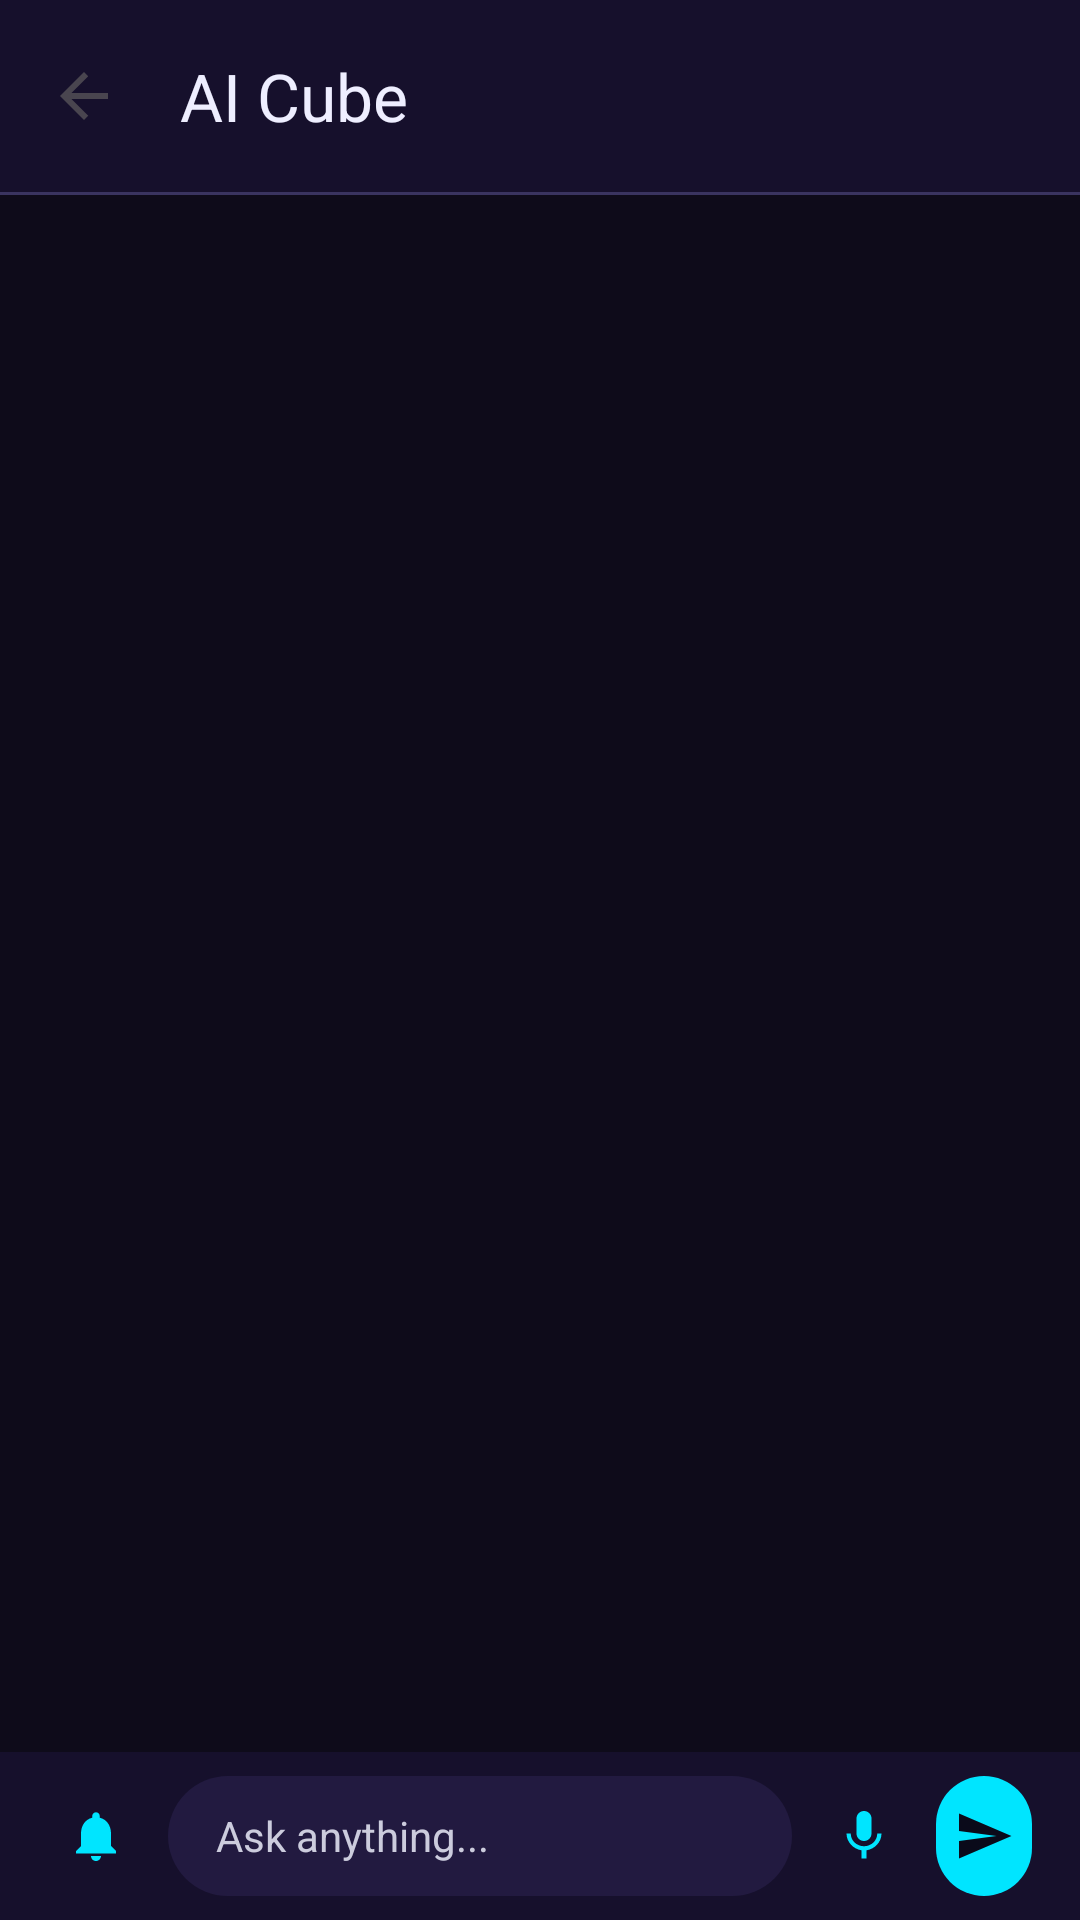

Here is an Android app screen rendered from its layout file. Give the layout XML and the strings, colors and styles it references.
<!-- AndroidManifest.xml: activity theme Theme.OpenOcto -->
<!-- res/layout/activity_cube.xml -->
<?xml version="1.0" encoding="utf-8"?>
<LinearLayout xmlns:android="http://schemas.android.com/apk/res/android"
    xmlns:app="http://schemas.android.com/apk/res-auto"
    android:layout_width="match_parent"
    android:layout_height="match_parent"
    android:orientation="vertical"
    android:background="@color/surface">

    
    <com.google.android.material.appbar.MaterialToolbar
        android:id="@+id/toolbar"
        android:layout_width="match_parent"
        android:layout_height="?attr/actionBarSize"
        android:background="@color/card_background"
        android:elevation="0dp"
        app:title="AI Cube"
        app:titleTextColor="?attr/colorOnSurface"
        app:navigationIcon="?attr/homeAsUpIndicator" />

    
    <View
        android:layout_width="match_parent"
        android:layout_height="1dp"
        android:background="@color/outline" />

    
    <ScrollView
        android:id="@+id/scrollChat"
        android:layout_width="match_parent"
        android:layout_height="0dp"
        android:layout_weight="1"
        android:fillViewport="true"
        android:clipToPadding="false"
        android:paddingBottom="8dp"
        android:isScrollContainer="true">

        <LinearLayout
            android:id="@+id/chatContainer"
            android:layout_width="match_parent"
            android:layout_height="wrap_content"
            android:orientation="vertical"
            android:paddingHorizontal="16dp"
            android:paddingTop="12dp" />
    </ScrollView>

    
    <TextView
        android:id="@+id/tvStatus"
        android:layout_width="match_parent"
        android:layout_height="wrap_content"
        android:paddingHorizontal="20dp"
        android:paddingVertical="6dp"
        android:textSize="13sp"
        android:textColor="?attr/colorPrimary"
        android:visibility="gone" />

    
    <HorizontalScrollView
        android:id="@+id/deviceBar"
        android:layout_width="match_parent"
        android:layout_height="wrap_content"
        android:scrollbars="none"
        android:paddingHorizontal="12dp"
        android:paddingVertical="6dp"
        android:visibility="gone">

        <com.google.android.material.chip.ChipGroup
            android:id="@+id/chipDevices"
            android:layout_width="wrap_content"
            android:layout_height="wrap_content"
            app:singleLine="true" />
    </HorizontalScrollView>

    
    <LinearLayout
        android:layout_width="match_parent"
        android:layout_height="wrap_content"
        android:orientation="horizontal"
        android:paddingHorizontal="12dp"
        android:paddingVertical="8dp"
        android:gravity="center_vertical"
        android:background="@color/card_background">

        
        <com.google.android.material.button.MaterialButton
            android:id="@+id/btnWake"
            android:layout_width="40dp"
            android:layout_height="40dp"
            android:insetTop="0dp"
            android:insetBottom="0dp"
            app:icon="@drawable/ic_notifications"
            app:iconGravity="textStart"
            app:iconPadding="0dp"
            app:iconSize="20dp"
            style="@style/Widget.Material3.Button.IconButton"
            android:contentDescription="Wake device" />

        
        <com.google.android.material.textfield.TextInputEditText
            android:id="@+id/etInput"
            android:layout_width="0dp"
            android:layout_height="40dp"
            android:layout_weight="1"
            android:layout_marginHorizontal="4dp"
            android:hint="Ask anything..."
            android:textColorHint="?attr/colorOnSurfaceVariant"
            android:textColor="?attr/colorOnSurface"
            android:inputType="text"
            android:maxLines="3"
            android:imeOptions="actionSend"
            android:background="@drawable/bg_input_field"
            android:textSize="14sp" />

        
        <com.google.android.material.button.MaterialButton
            android:id="@+id/btnVoice"
            android:layout_width="40dp"
            android:layout_height="40dp"
            android:insetTop="0dp"
            android:insetBottom="0dp"
            app:icon="@drawable/ic_mic"
            app:iconGravity="textStart"
            app:iconPadding="0dp"
            app:iconSize="20dp"
            style="@style/Widget.Material3.Button.IconButton"
            android:contentDescription="Voice input" />

        
        <com.google.android.material.button.MaterialButton
            android:id="@+id/btnSend"
            android:layout_width="40dp"
            android:layout_height="40dp"
            android:insetTop="0dp"
            android:insetBottom="0dp"
            app:icon="@drawable/ic_send"
            app:iconGravity="textStart"
            app:iconPadding="0dp"
            app:iconSize="20dp"
            app:cornerRadius="20dp"
            style="@style/Widget.Material3.Button.IconButton.Filled"
            android:contentDescription="Send" />
    </LinearLayout>
</LinearLayout>
<!-- resources referenced by this layout -->
<resources>
  <color name="card_background">#FF16102C</color>
  <color name="outline">#FF3A3460</color>
  <color name="surface">#FF0E0B1A</color>
  <!-- drawable bg_input_field (drawable) -->
  <?xml version="1.0" encoding="utf-8"?>
  <shape xmlns:android="http://schemas.android.com/apk/res/android"
      android:shape="rectangle">
      <solid android:color="@color/input_background" />
      <corners android:radius="24dp" />
      <padding
          android:left="16dp"
          android:right="16dp"
          android:top="8dp"
          android:bottom="8dp" />
  </shape>
  <!-- drawable ic_mic (drawable) -->
  <?xml version="1.0" encoding="utf-8"?>
  <vector xmlns:android="http://schemas.android.com/apk/res/android"
      android:width="24dp"
      android:height="24dp"
      android:viewportWidth="24"
      android:viewportHeight="24"
      android:tint="?attr/colorOnSurfaceVariant">
      <path
          android:fillColor="@android:color/white"
          android:pathData="M12,14c1.66,0 2.99,-1.34 2.99,-3L15,5c0,-1.66 -1.34,-3 -3,-3S9,3.34 9,5v6c0,1.66 1.34,3 3,3zM17.3,11c0,3 -2.54,5.1 -5.3,5.1S6.7,14 6.7,11H5c0,3.41 2.72,6.23 6,6.72V21h2v-3.28c3.28,-0.48 6,-3.3 6,-6.72h-1.7z"/>
  </vector>
  <!-- drawable ic_notifications (drawable) -->
  <?xml version="1.0" encoding="utf-8"?>
  <vector xmlns:android="http://schemas.android.com/apk/res/android"
      android:width="24dp"
      android:height="24dp"
      android:viewportWidth="24"
      android:viewportHeight="24"
      android:tint="?attr/colorOnSurfaceVariant">
      <path
          android:fillColor="@android:color/white"
          android:pathData="M12,22c1.1,0 2,-0.9 2,-2h-4c0,1.1 0.89,2 2,2zM18,16v-5c0,-3.07 -1.64,-5.64 -4.5,-6.32V4c0,-0.83 -0.67,-1.5 -1.5,-1.5s-1.5,0.67 -1.5,1.5v0.68C7.63,5.36 6,7.92 6,11v5l-2,2v1h16v-1l-2,-2z"/>
  </vector>
  <!-- drawable ic_send (drawable) -->
  <?xml version="1.0" encoding="utf-8"?>
  <vector xmlns:android="http://schemas.android.com/apk/res/android"
      android:width="24dp"
      android:height="24dp"
      android:viewportWidth="24"
      android:viewportHeight="24"
      android:tint="?attr/colorOnPrimary">
      <path
          android:fillColor="@android:color/white"
          android:pathData="M2.01,21L23,12 2.01,3 2,10l15,2 -15,2z"/>
  </vector>
  <style name="Theme.OpenOcto" parent="Theme.Material3.DayNight.NoActionBar">
          <item name="colorPrimary">@color/primary</item>
          <item name="colorPrimaryContainer">@color/primary_container</item>
          <item name="colorOnPrimary">@color/on_primary</item>
          <item name="colorOnPrimaryContainer">@color/on_primary_container</item>
          <item name="colorSecondary">@color/secondary</item>
          <item name="colorSecondaryContainer">@color/secondary_container</item>
          <item name="colorSurface">@color/surface</item>
          <item name="colorSurfaceVariant">@color/surface_variant</item>
          <item name="colorOnSurface">@color/on_surface</item>
          <item name="colorOnSurfaceVariant">@color/on_surface_variant</item>
          <item name="colorOutline">@color/outline</item>
          <item name="android:windowBackground">@color/surface</item>
          <item name="android:statusBarColor">@color/card_background</item>
          <item name="android:navigationBarColor">@color/card_background</item>
          <item name="android:windowLightStatusBar">false</item>
      </style>
  <color name="input_background">#FF221A40</color>
  <color name="primary">#FF00E5FF</color>
  <color name="primary_container">#FF1A2744</color>
  <color name="on_primary">#FF0A0A1A</color>
  <color name="on_primary_container">#FF80F0FF</color>
  <color name="secondary">#FFDA70D6</color>
  <color name="secondary_container">#FF2A1038</color>
  <color name="surface_variant">#FF1A1230</color>
  <color name="on_surface">#FFEEEEFF</color>
  <color name="on_surface_variant">#FFCCCCDD</color>
</resources>
